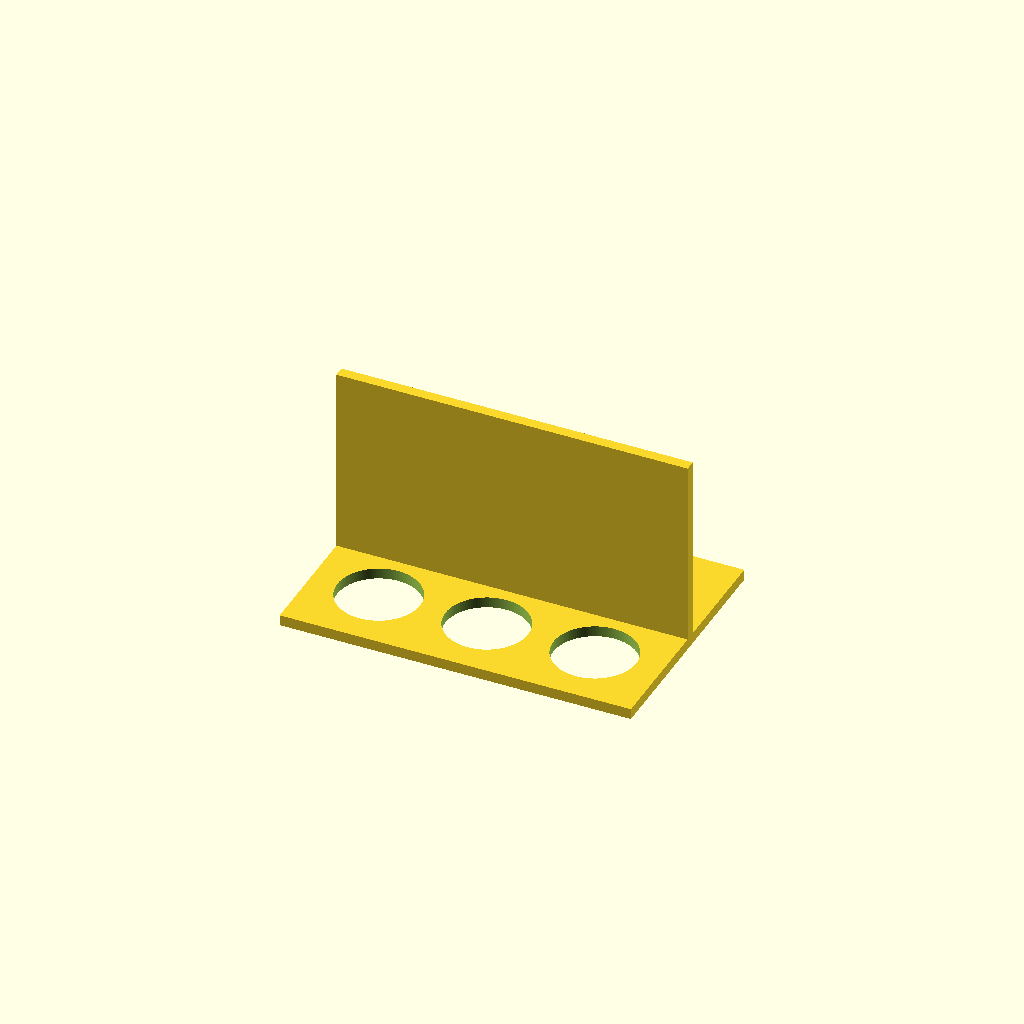
Cell 1 — every parameter at its default value.
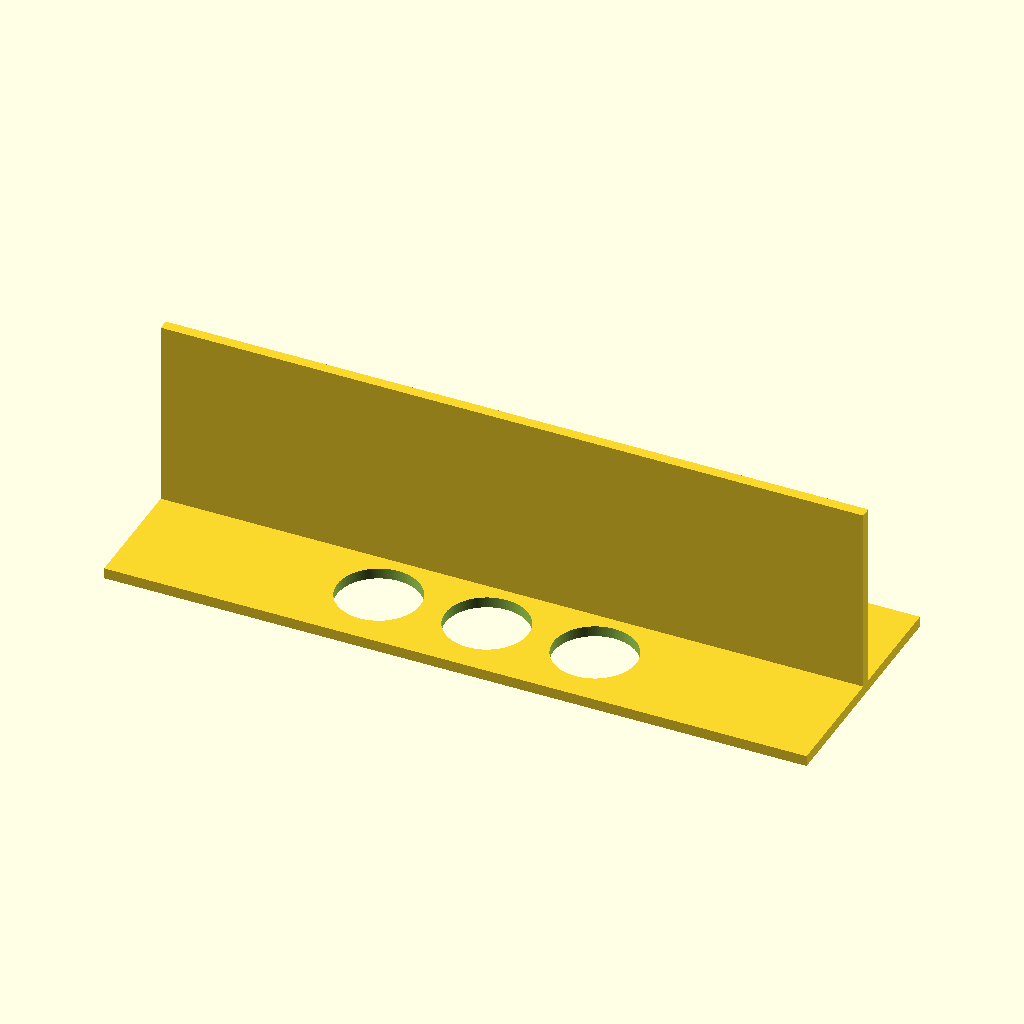
Cell 2: plate_x = 260 (everything else at default).
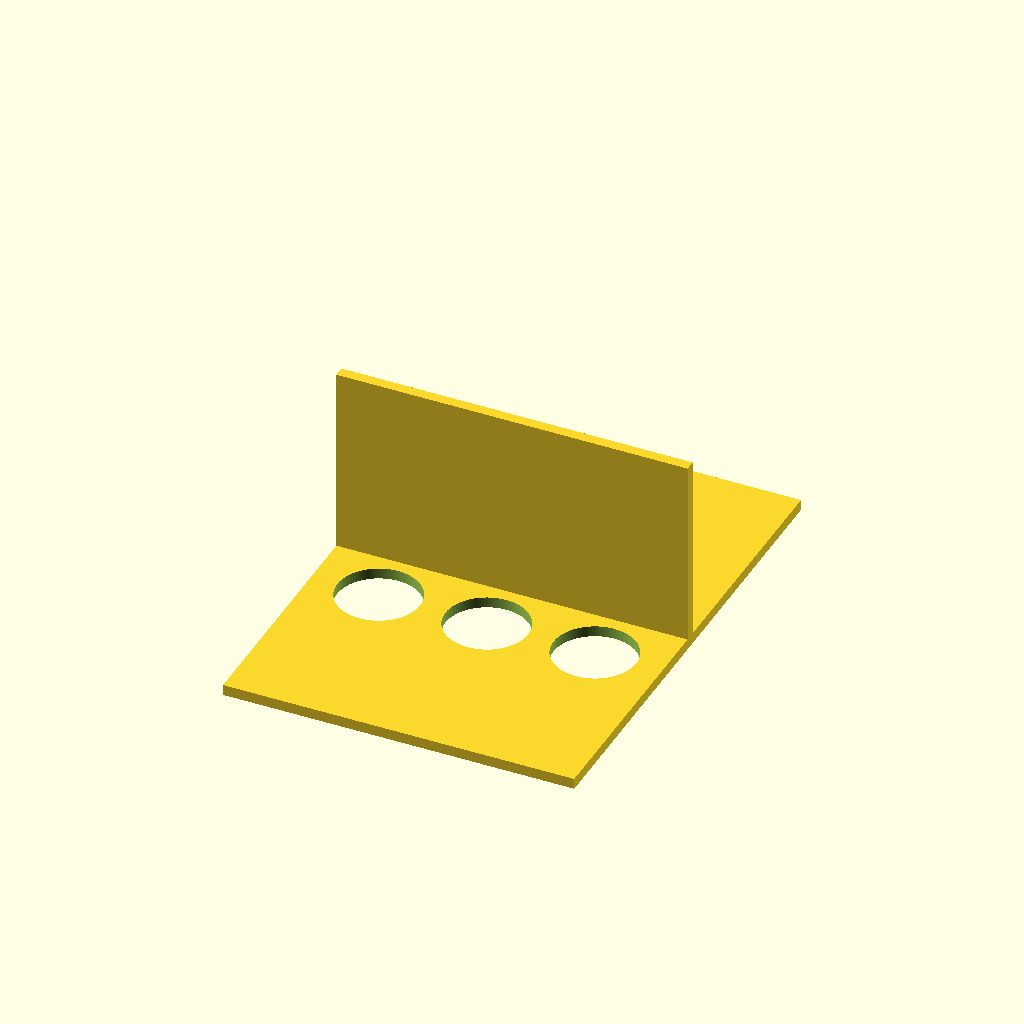
Cell 3 — plate_y set to 180, the other parameters unchanged.
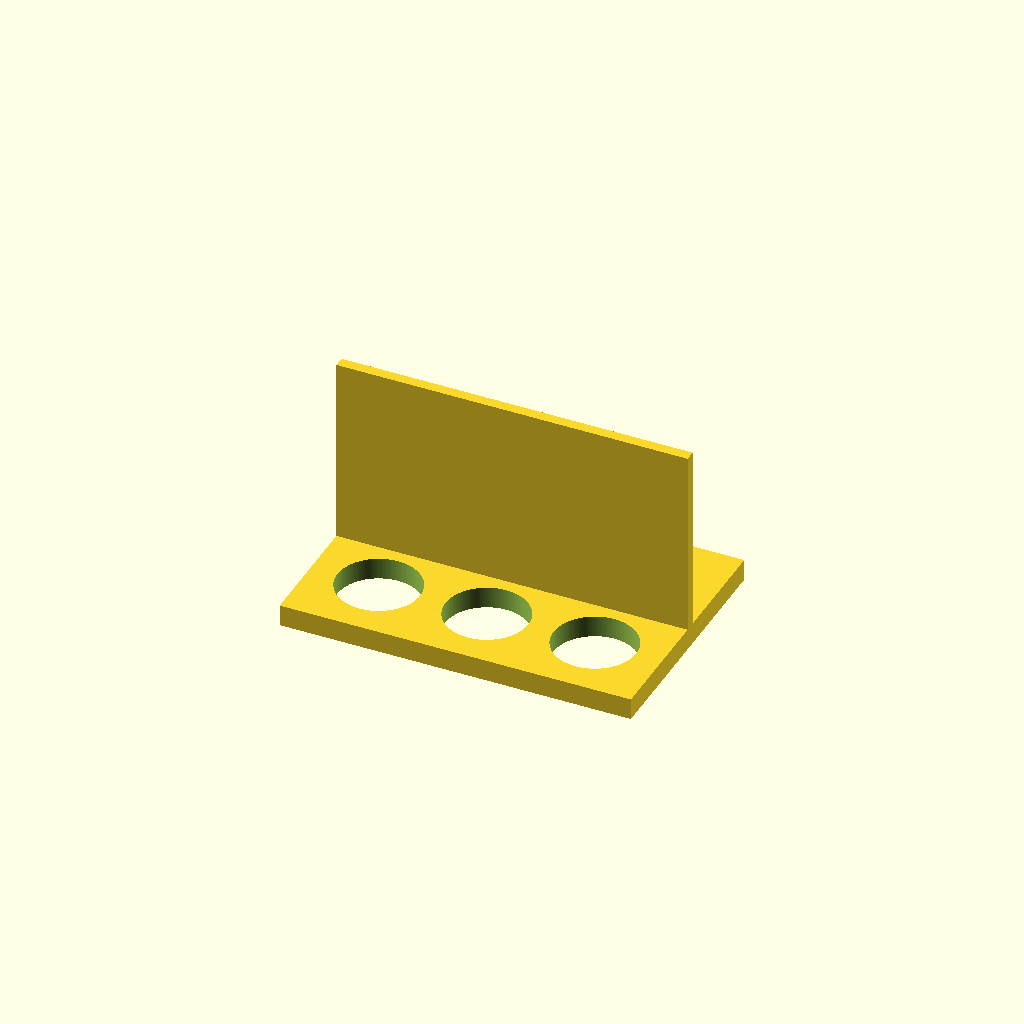
Cell 4 — plate_t set to 8, the other parameters unchanged.
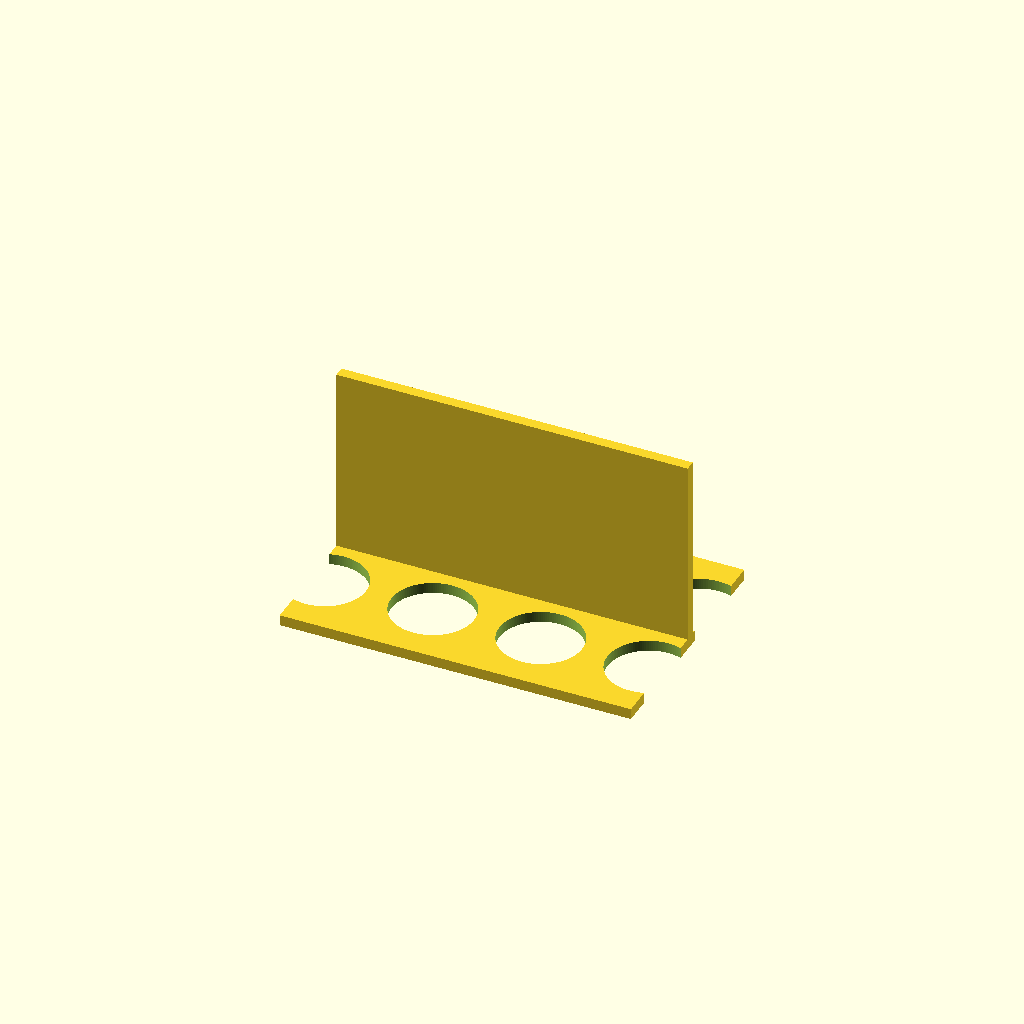
Cell 5: the same model with hole_nx = 6.
One fixed orthographic camera (rotation 55°, 0°, 25°; colour scheme Cornfield) for every cell.
OpenSCAD source file bench/results/gpu-v9s1-h1-g1/code/scadcoder-v9s1/conical_rack_50ml_s2_a2.scad:
// Rack for six 50 mL conical (Falcon-type) tubes
// Print orientation: plate flat on bed, walls rising in +Z.
// After printing, flip the part so the walls stand on the bed
// and the tube holes face upward.

// ---------------- Parameters ----------------
plate_x      = 130;   // plate length along X (mm)
plate_y      = 90;    // plate width along Y (mm)
plate_t      = 4;     // plate thickness (mm), z = 0..4

hole_d       = 30.5;  // tube hole diameter (mm)
hole_nx      = 3;     // holes per row along X
hole_ny      = 2;     // number of rows along Y
hole_pitch   = 40;    // centre-to-centre hole spacing, X and Y (mm)

wall_len     = 130;   // wall length along X (mm)
wall_h       = 70;    // wall height above plate top (mm), z = 4..74

eps          = 0.5;   // cutter overshoot past faces (mm)
$fn          = 128;   // circle resolution

// ---------------- Model ----------------
difference() {
    union() {
        // Base plate
        translate([-plate_x / 2, -plate_y / 2, 0])
            cube([plate_x, plate_y, plate_t]);

        // Two solid walls along the long edges, flush with the plate
        for (s = [-1, 1])
            translate([s > 0 ? plate_x / 2 - wall_len : -plate_x / 2,
                       0,
                       plate_t])
                cube([wall_len, 4, wall_h]);
    }

    // Tube holes through the full height (past the walls)
    for (i = [0 : hole_nx - 1])
        for (j = [0 : hole_ny - 1])
            translate([(i - (hole_nx - 1) / 2) * hole_pitch,
                       (j - (hole_ny - 1) / 2) * hole_pitch,
                       -eps])
                cylinder(d = hole_d, h = plate_t + wall_h + 2 * eps);
}
Parameter table extracted from the source (name, type, default, range or options):
plate_x: number, default 130
plate_y: number, default 90
plate_t: number, default 4
hole_d: number, default 30.5
hole_nx: number, default 3
hole_ny: number, default 2
hole_pitch: number, default 40
wall_len: number, default 130
wall_h: number, default 70
eps: number, default 0.5
